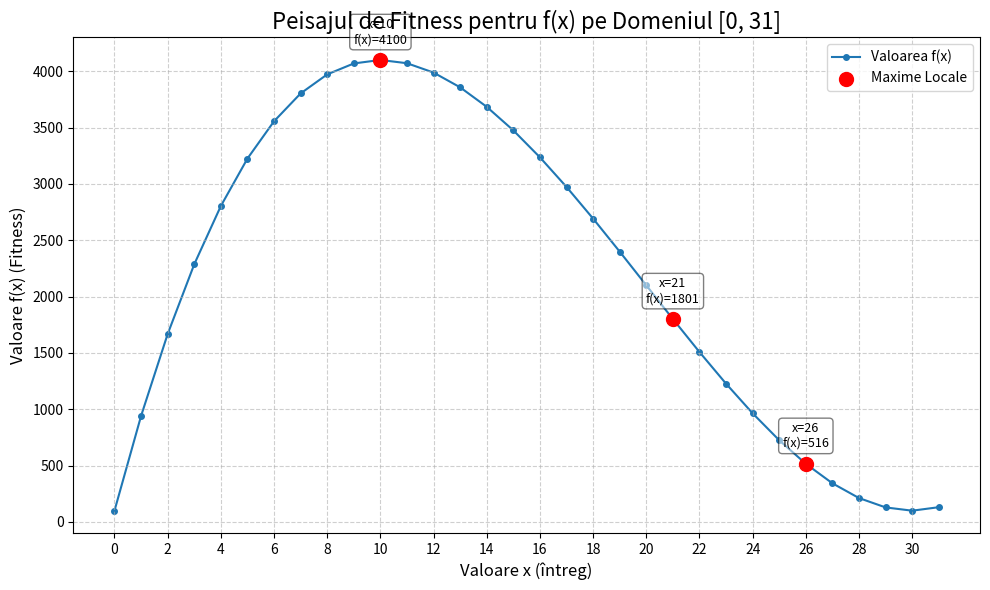

The matplotlib source for this figure:
import numpy as np
import matplotlib.pyplot as plt

# --- FIX PENTRU MEDII FARA INTERFATA GRAFICA ---
# Se seteaza un backend non-interactiv inainte de a importa pyplot.
import matplotlib
matplotlib.use('Agg')
# --------------------------------------------------------------------

# Functia de maximizat
def objective_function(x):
    """Calculeaza valoarea functiei f(x) = x^3 - 60x^2 + 900x + 100."""
    return x**3 - 60*x**2 + 900*x + 100

# Domeniul de valori pentru x
x_values = np.arange(0, 32) # Intregi de la 0 la 31
y_values = objective_function(x_values)

# Maximele locale identificate in raport
maxima_x = [10, 21, 26]
maxima_y = [objective_function(x) for x in maxima_x]

# --- Crearea Graficului ---
plt.figure(figsize=(10, 6))

# Deseneaza curba functiei
plt.plot(x_values, y_values, '-o', markersize=4, label='Valoarea f(x)', zorder=1)

# Marcheaza maximele locale cu puncte rosii
plt.scatter(maxima_x, maxima_y, color='red', s=100, zorder=5, label='Maxime Locale')

# Adauga etichete text pentru fiecare maxim, pentru claritate
for x, y in zip(maxima_x, maxima_y):
    plt.text(x, y + 150, f'x={x}\nf(x)={y}', horizontalalignment='center', fontsize=9,
             bbox=dict(facecolor='white', alpha=0.5, boxstyle='round,pad=0.3'))

# Setarea titlului si a etichetelor
plt.title('Peisajul de Fitness pentru f(x) pe Domeniul [0, 31]', fontsize=16)
plt.xlabel('Valoare x (întreg)', fontsize=12)
plt.ylabel('Valoare f(x) (Fitness)', fontsize=12)
plt.xticks(np.arange(0, 32, 2)) # Afiseaza etichete pe axa X din 2 in 2
plt.grid(True, linestyle='--', alpha=0.6)
plt.legend()
plt.tight_layout()

# Salvarea figurii
output_filename = 'fitness_landscape.png'
plt.savefig(output_filename, dpi=150)

print(f"Graficul '{output_filename}' a fost generat cu succes.")
